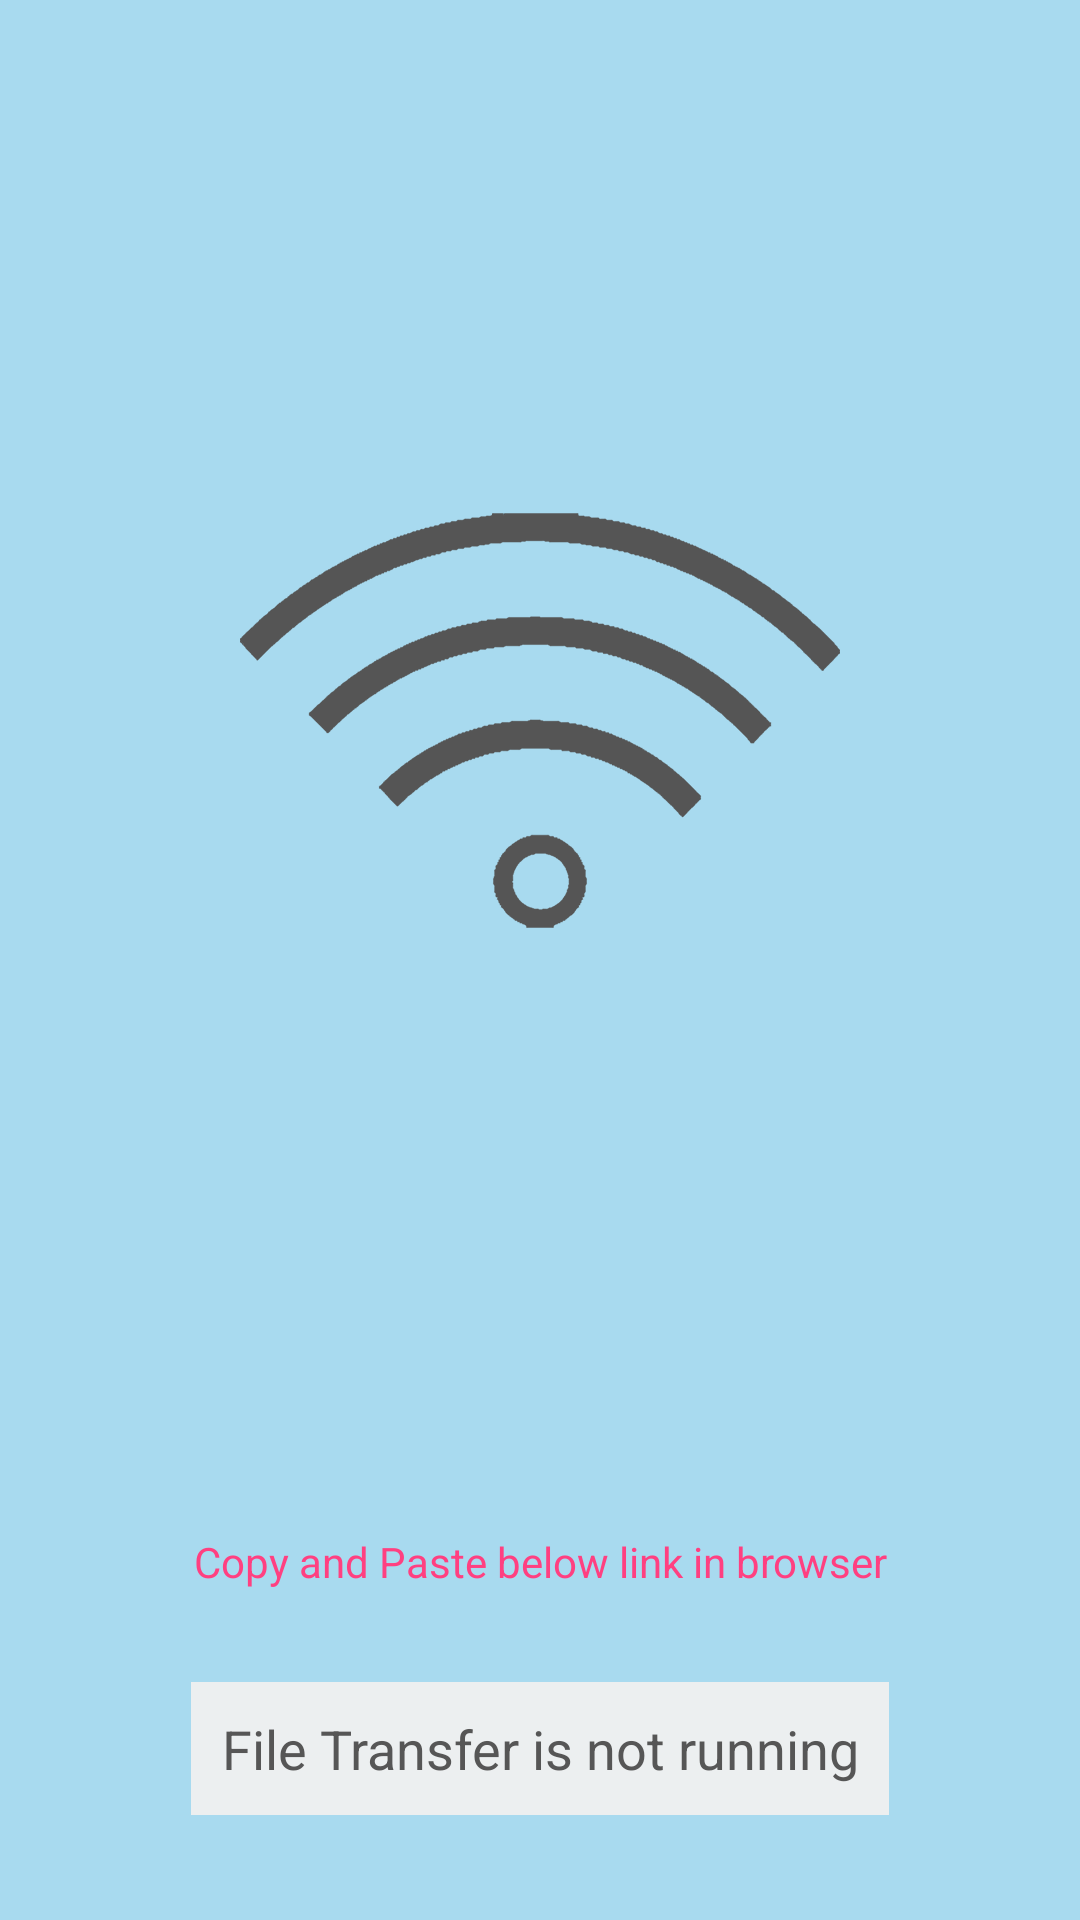

Android layout source for this screen:
<!-- AndroidManifest.xml: application theme AppTheme -->
<!-- res/layout/activity_share.xml -->
<?xml version="1.0" encoding="utf-8"?>
<LinearLayout xmlns:android="http://schemas.android.com/apk/res/android"
    xmlns:tools="http://schemas.android.com/tools"
    android:layout_width="match_parent"
    android:layout_height="match_parent"
    android:orientation="vertical"
    tools:context="com.bhutta.mmmgwifift.ShareActivity"
    android:gravity="center"
    android:background="@color/colorBack">

    <ImageView
        android:layout_width="wrap_content"
        android:layout_height="0dp"
        android:layout_weight="0.9"
        android:contentDescription="@string/_3mg_wifift_indicator"
        android:id="@+id/appImageView"
        android:src="@drawable/wifi_indicator"
        android:layout_gravity="center_horizontal" />

    <TextView
        android:layout_width="wrap_content"
        android:gravity="center"
        android:layout_height="0dp"
        android:id="@+id/hot_ssid"
        android:layout_weight="0.1"
        android:textAppearance="?android:attr/textAppearanceSmall"
        android:textColor="@color/colorAccent"
        android:visibility="gone"/>

    <TextView
        android:layout_width="wrap_content"
        android:gravity="center"
        android:layout_height="0dp"
        android:layout_weight="0.1"
        android:id="@+id/hot_pass"
        android:visibility="gone"
        android:textAppearance="?android:attr/textAppearanceSmall"
        android:textColor="@color/colorAccent"/>

    <TextView
        android:layout_width="wrap_content"
        android:gravity="center"
        android:layout_height="0dp"
        android:layout_weight="0.15"
        android:text="@string/copy_paste_text"
        android:textAppearance="?android:attr/textAppearanceSmall"
        android:textColor="@color/colorAccent"/>

    <EditText
        android:enabled="false"
        android:inputType="none"
        android:layout_width="wrap_content"
        android:layout_height="wrap_content"
        android:textAppearance="?android:attr/textAppearanceMedium"
        android:id="@+id/serveraccess"
        android:layout_gravity="center_horizontal"
        android:layout_marginBottom="35dp"
        android:text="@string/file_transfer_is_not_running"
        android:gravity="center"
        android:background="@color/colorEditText"
        android:textColor="@color/colorText"
        android:padding="10dp"
        />


</LinearLayout>
<!-- resources referenced by this layout -->
<resources>
  <color name="colorAccent">#FF4081</color>
  <color name="colorBack">#a8daef</color>
  <color name="colorEditText">#f1f1f1f1</color>
  <color name="colorText">#565656</color>
  <!-- drawable wifi_indicator: png bitmap (drawable-hdpi, 11768 bytes) -->
  <string name="_3mg_wifift_indicator">3MGWifiFT Indicator</string>
  <string name="copy_paste_text">Copy and Paste below link in browser</string>
  <string name="file_transfer_is_not_running">File Transfer is not running</string>
  <style name="AppTheme" parent="Theme.AppCompat.Light.DarkActionBar">
          
          <item name="actionBarStyle">@style/ActionBar.BarStyle.3MGWifiFT</item>
          <item name="colorPrimary">@color/colorPrimary</item>
          <item name="colorPrimaryDark">@color/colorPrimaryDark</item>
          <item name="colorAccent">@color/colorAccent</item>
      </style>
  <style name="ActionBar.BarStyle.3MGWifiFT" parent="@style/Widget.AppCompat.Light.ActionBar.Solid.Inverse">
          <item name="displayOptions">useLogo|showHome</item>
          <item name="logo">@drawable/ic_logo</item>
      </style>
  <color name="colorPrimary">#02b1d0</color>
  <color name="colorPrimaryDark">#0292d0</color>
  <!-- drawable ic_logo: png bitmap (drawable-hdpi, 10451 bytes) -->
</resources>
